The GitHub repository nvhmadridista/BrainTumorDiagnosisUsingMRI contains a labelled image folder "processed" with 4 categories: glioma, meningioma, no tumor, pituitary tumor. Examples follow, each with its label.

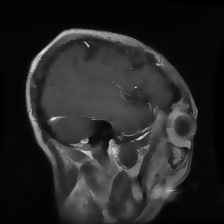
Label: glioma

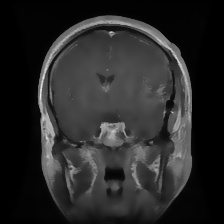
Label: glioma

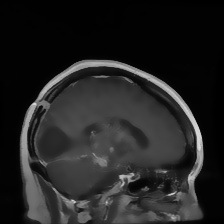
Label: glioma

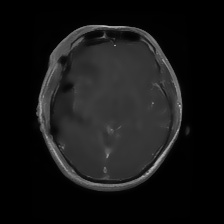
Label: glioma
